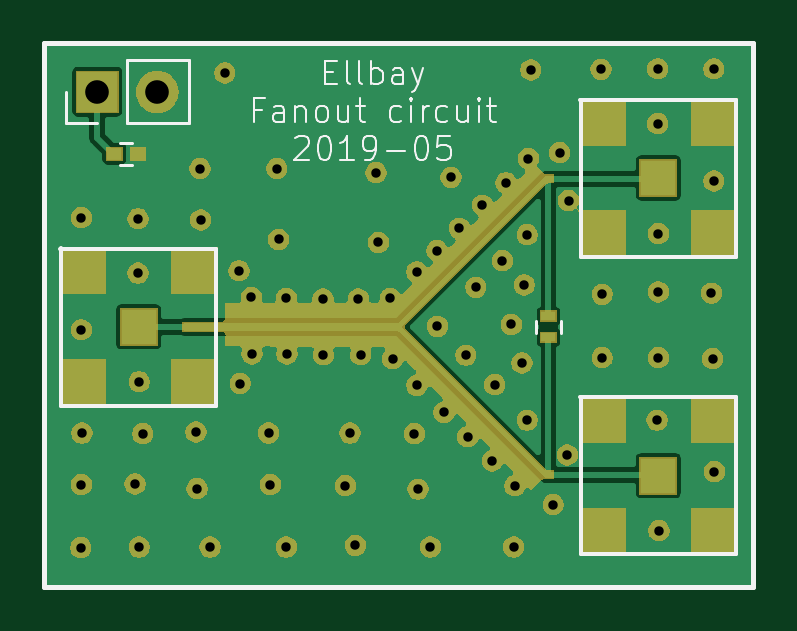
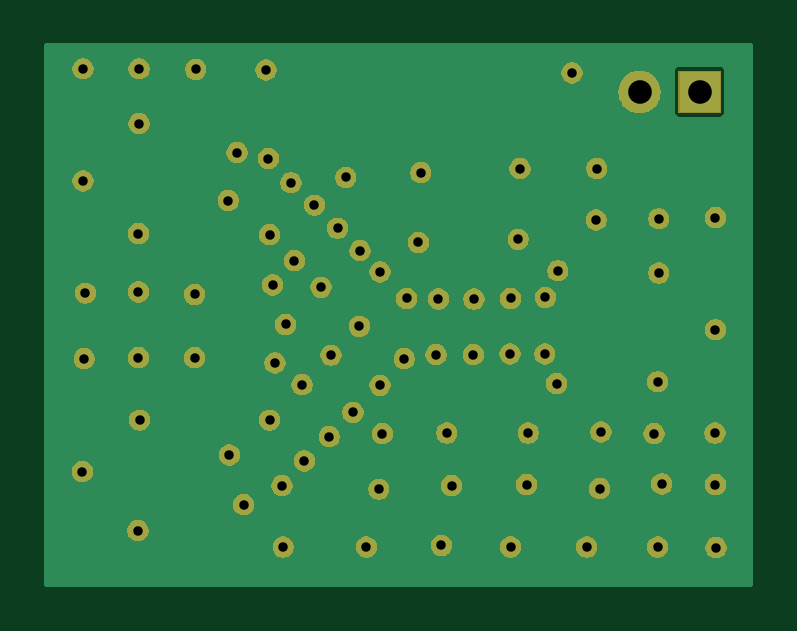
Circuit board: 10 layer files. Board 29.7 x 22.7 mm.
- bottom_copper: Fanout_circuit-B.Cu.gbl (8347 bytes)
- bottom_mask: Fanout_circuit-B.Mask.gbs (136008 bytes)
- bottom_silk: Fanout_circuit-B.SilkS.gbo (514 bytes)
- outline: Fanout_circuit-Edge.Cuts.gm1 (479 bytes)
- top_copper: Fanout_circuit-F.Cu.gtl (22275 bytes)
- top_mask: Fanout_circuit-F.Mask.gts (138818 bytes)
- paste: Fanout_circuit-F.Paste.gtp (1505 bytes)
- top_silk: Fanout_circuit-F.SilkS.gto (9305 bytes)
- drill: Fanout_circuit-NPTH.drl (163 bytes)
- drill: Fanout_circuit-PTH.drl (1498 bytes)

=== bottom_copper: Fanout_circuit-B.Cu.gbl (8347 bytes, source omitted) ===
=== bottom_mask: Fanout_circuit-B.Mask.gbs (136008 bytes, source omitted) ===
=== bottom_silk: Fanout_circuit-B.SilkS.gbo ===
G04 #@! TF.GenerationSoftware,KiCad,Pcbnew,(5.0.1)-4*
G04 #@! TF.CreationDate,2019-05-20T17:02:10-07:00*
G04 #@! TF.ProjectId,Fanout_circuit,46616E6F75745F636972637569742E6B,rev?*
G04 #@! TF.SameCoordinates,Original*
G04 #@! TF.FileFunction,Legend,Bot*
G04 #@! TF.FilePolarity,Positive*
%FSLAX46Y46*%
G04 Gerber Fmt 4.6, Leading zero omitted, Abs format (unit mm)*
G04 Created by KiCad (PCBNEW (5.0.1)-4) date 5/20/2019 5:02:10 PM*
%MOMM*%
%LPD*%
G01*
G04 APERTURE LIST*
G04 APERTURE END LIST*
M02*

=== outline: Fanout_circuit-Edge.Cuts.gm1 ===
G04 #@! TF.GenerationSoftware,KiCad,Pcbnew,(5.0.1)-4*
G04 #@! TF.CreationDate,2019-05-20T17:02:10-07:00*
G04 #@! TF.ProjectId,Fanout_circuit,46616E6F75745F636972637569742E6B,rev?*
G04 #@! TF.SameCoordinates,Original*
G04 #@! TF.FileFunction,Profile,NP*
%FSLAX46Y46*%
G04 Gerber Fmt 4.6, Leading zero omitted, Abs format (unit mm)*
G04 Created by KiCad (PCBNEW (5.0.1)-4) date 5/20/2019 5:02:10 PM*
%MOMM*%
%LPD*%
G01*
G04 APERTURE LIST*
G04 APERTURE END LIST*
M02*

=== top_copper: Fanout_circuit-F.Cu.gtl (22275 bytes, source omitted) ===
=== top_mask: Fanout_circuit-F.Mask.gts (138818 bytes, source omitted) ===
=== paste: Fanout_circuit-F.Paste.gtp ===
G04 #@! TF.GenerationSoftware,KiCad,Pcbnew,(5.0.1)-4*
G04 #@! TF.CreationDate,2019-05-20T17:02:10-07:00*
G04 #@! TF.ProjectId,Fanout_circuit,46616E6F75745F636972637569742E6B,rev?*
G04 #@! TF.SameCoordinates,Original*
G04 #@! TF.FileFunction,Paste,Top*
G04 #@! TF.FilePolarity,Positive*
%FSLAX46Y46*%
G04 Gerber Fmt 4.6, Leading zero omitted, Abs format (unit mm)*
G04 Created by KiCad (PCBNEW (5.0.1)-4) date 5/20/2019 5:02:10 PM*
%MOMM*%
%LPD*%
G01*
G04 APERTURE LIST*
%ADD10R,0.300000X0.290000*%
%ADD11R,0.300000X0.345000*%
%ADD12R,1.900000X1.900000*%
%ADD13R,1.500000X1.500000*%
%ADD14R,0.600000X0.400000*%
%ADD15R,0.600000X0.500000*%
G04 APERTURE END LIST*
D10*
G04 #@! TO.C,J1*
X136390000Y-77735000D03*
X136390000Y-90265000D03*
D11*
X121050000Y-84000000D03*
G04 #@! TD*
D12*
G04 #@! TO.C,CON2*
X143375000Y-87925000D03*
X143375000Y-92675000D03*
X138625000Y-92675000D03*
X138625000Y-87925000D03*
D13*
X141000000Y-90300000D03*
G04 #@! TD*
D12*
G04 #@! TO.C,CON1*
X121375000Y-81625000D03*
X121375000Y-86375000D03*
X116625000Y-86375000D03*
X116625000Y-81625000D03*
D13*
X119000000Y-84000000D03*
G04 #@! TD*
G04 #@! TO.C,CON3*
X141000000Y-77700000D03*
D12*
X138625000Y-75325000D03*
X138625000Y-80075000D03*
X143375000Y-80075000D03*
X143375000Y-75325000D03*
G04 #@! TD*
D14*
G04 #@! TO.C,R1*
X136350000Y-83550000D03*
X136350000Y-84450000D03*
G04 #@! TD*
D15*
G04 #@! TO.C,C1*
X118975000Y-76675000D03*
X117975000Y-76675000D03*
G04 #@! TD*
M02*

=== top_silk: Fanout_circuit-F.SilkS.gto (9305 bytes, source omitted) ===
=== drill: Fanout_circuit-NPTH.drl ===
M48
;DRILL file {KiCad (5.0.1)-4} date 5/20/2019 5:02:14 PM
;FORMAT={2:4/ absolute / inch / suppress leading zeros}
FMAT,2
INCH,TZ
%
G90
G05
M72
T0
M30

=== drill: Fanout_circuit-PTH.drl ===
M48
;DRILL file {KiCad (5.0.1)-4} date 5/20/2019 5:02:14 PM
;FORMAT={2:4/ absolute / inch / suppress leading zeros}
FMAT,2
INCH,TZ
T1C0.0157
T2C0.0394
%
G90
G05
M72
T1
X45886Y-36752
X45896Y-31250
X45896Y-33120
X45896Y-35699
X45906Y-34843
X46791Y-35689
X46841Y-31270
X46841Y-32175
X46860Y-33986
X46860Y-36742
X46919Y-34852
X47805Y-34823
X47825Y-35768
X47874Y-30433
X47884Y-31289
X48041Y-36742
X48287Y-28839
X48524Y-32136
X48543Y-34016
X48730Y-32579
X48740Y-33524
X49016Y-34843
X49045Y-35699
X49154Y-30433
X49183Y-31614
X49311Y-32598
X49311Y-36742
X49321Y-33524
X49921Y-32608
X49931Y-33533
X50295Y-35719
X50374Y-34843
X50463Y-36713
X50512Y-32608
X50551Y-33533
X50807Y-30502
X50846Y-31663
X51043Y-32598
X51083Y-33602
X51447Y-34852
X51486Y-32156
X51486Y-34045
X51506Y-35778
X51713Y-36742
X51821Y-31801
X51831Y-33061
X51939Y-34498
X52057Y-30581
X52195Y-31427
X52303Y-33543
X52333Y-34902
X52470Y-32411
X52579Y-31043
X52746Y-35305
X52785Y-34035
X52913Y-31969
X52972Y-30669
X53061Y-33031
X53100Y-36742
X53120Y-35719
X53238Y-33671
X53278Y-32372
X53327Y-31535
X53327Y-34626
X53346Y-30266
X53386Y-28789
X53760Y-36033
X53868Y-30167
X53996Y-35207
X54016Y-30965
X54557Y-28780
X54577Y-32530
X54577Y-33583
X55492Y-34626
X55502Y-28770
X55502Y-29685
X55512Y-31516
X55512Y-32490
X55512Y-33583
X55522Y-36467
X56398Y-32510
X56417Y-33602
X56437Y-28770
X56437Y-30640
X56447Y-35482
T2
X46161Y-29154
X47161Y-29154
T0
M30

